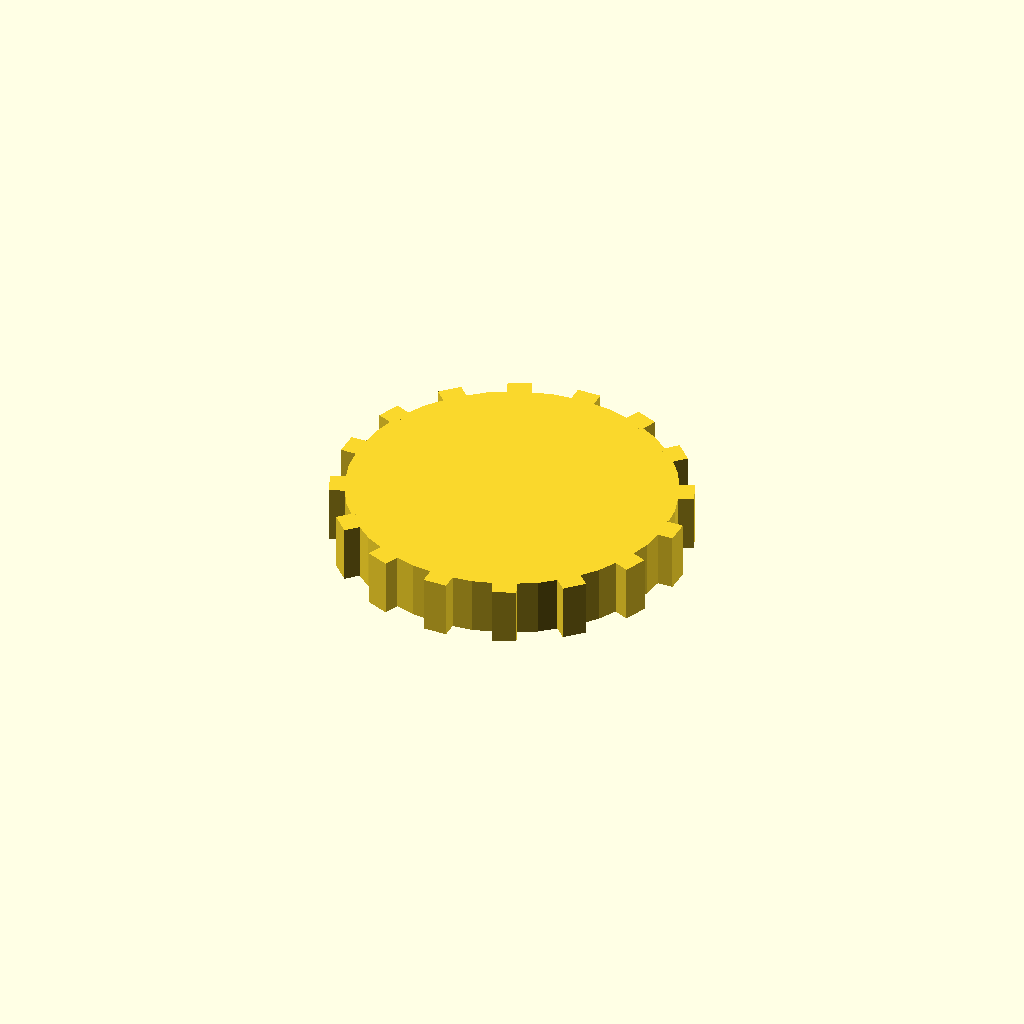
Cell 1 — every parameter at its default value.
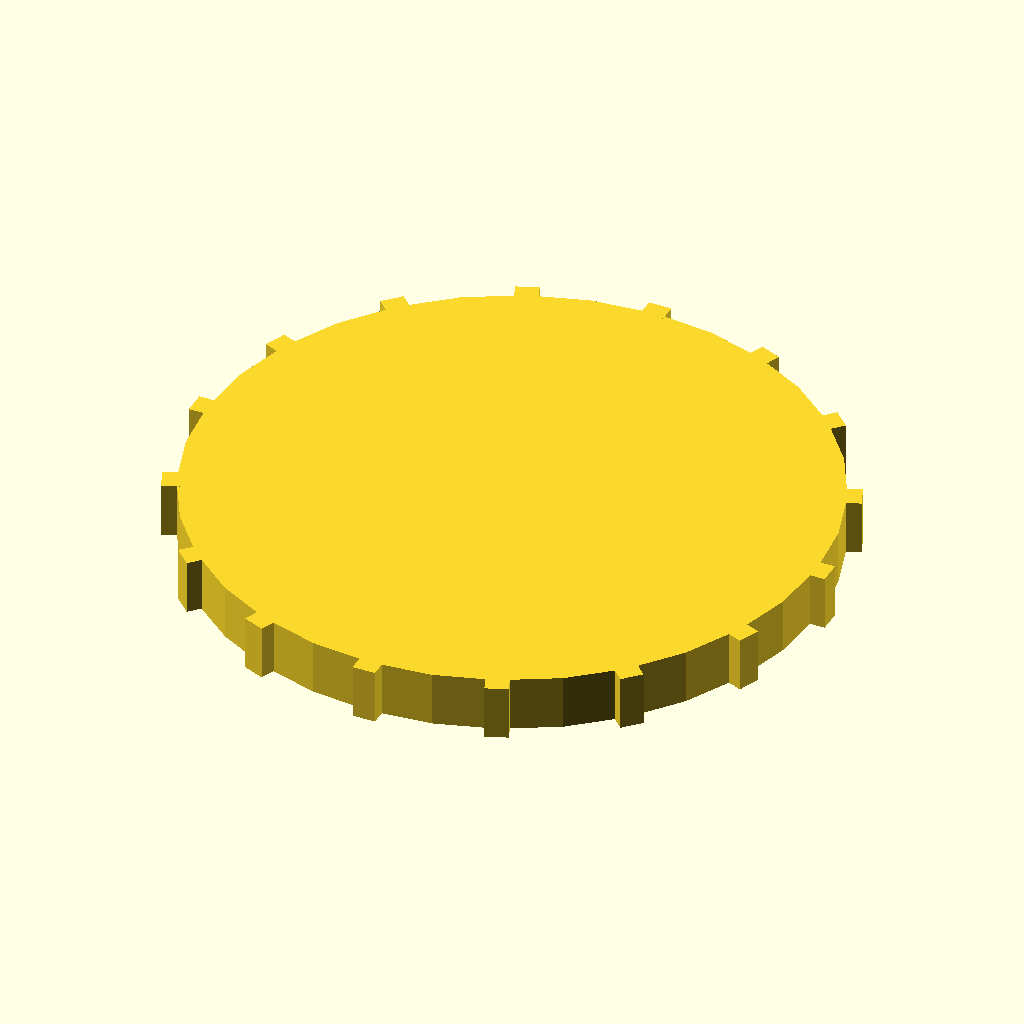
Cell 2: the same model with disc_r = 68.
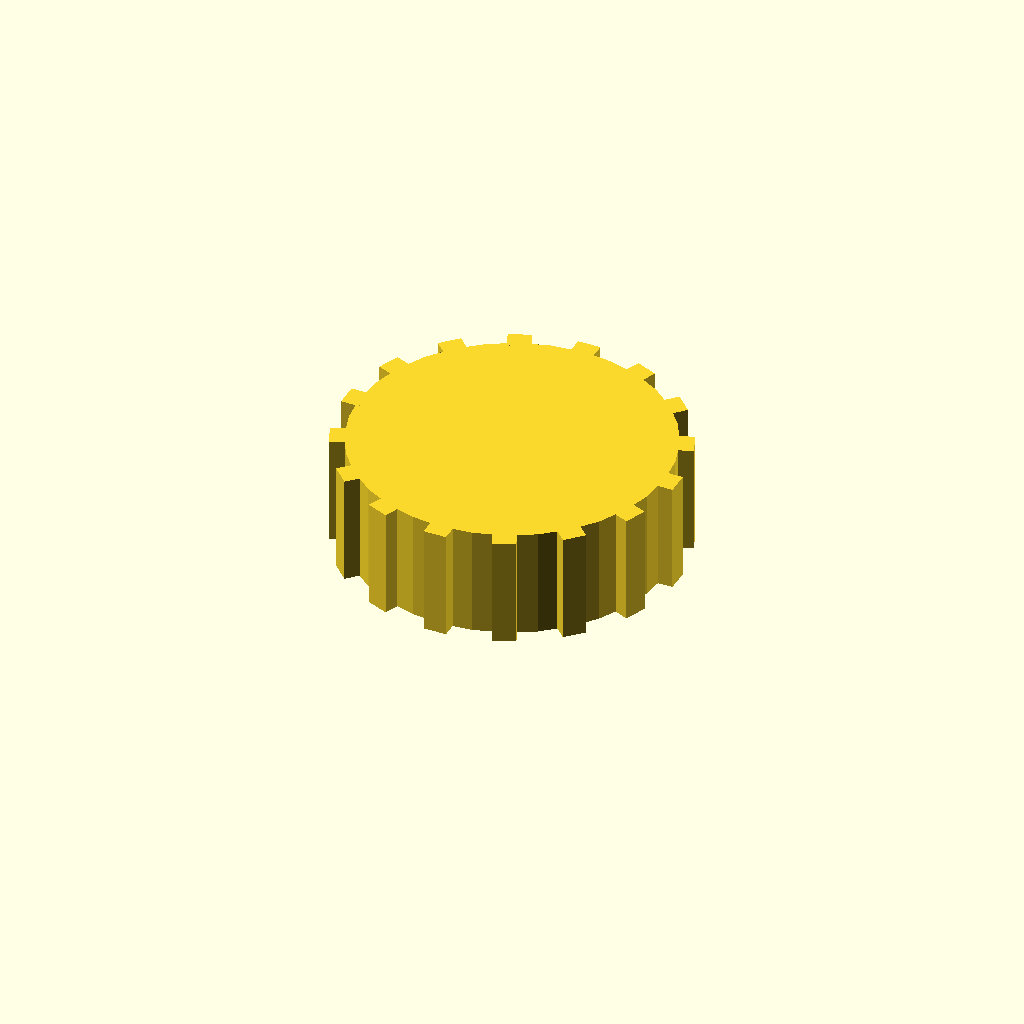
Cell 3: disc_t = 24 (everything else at default).
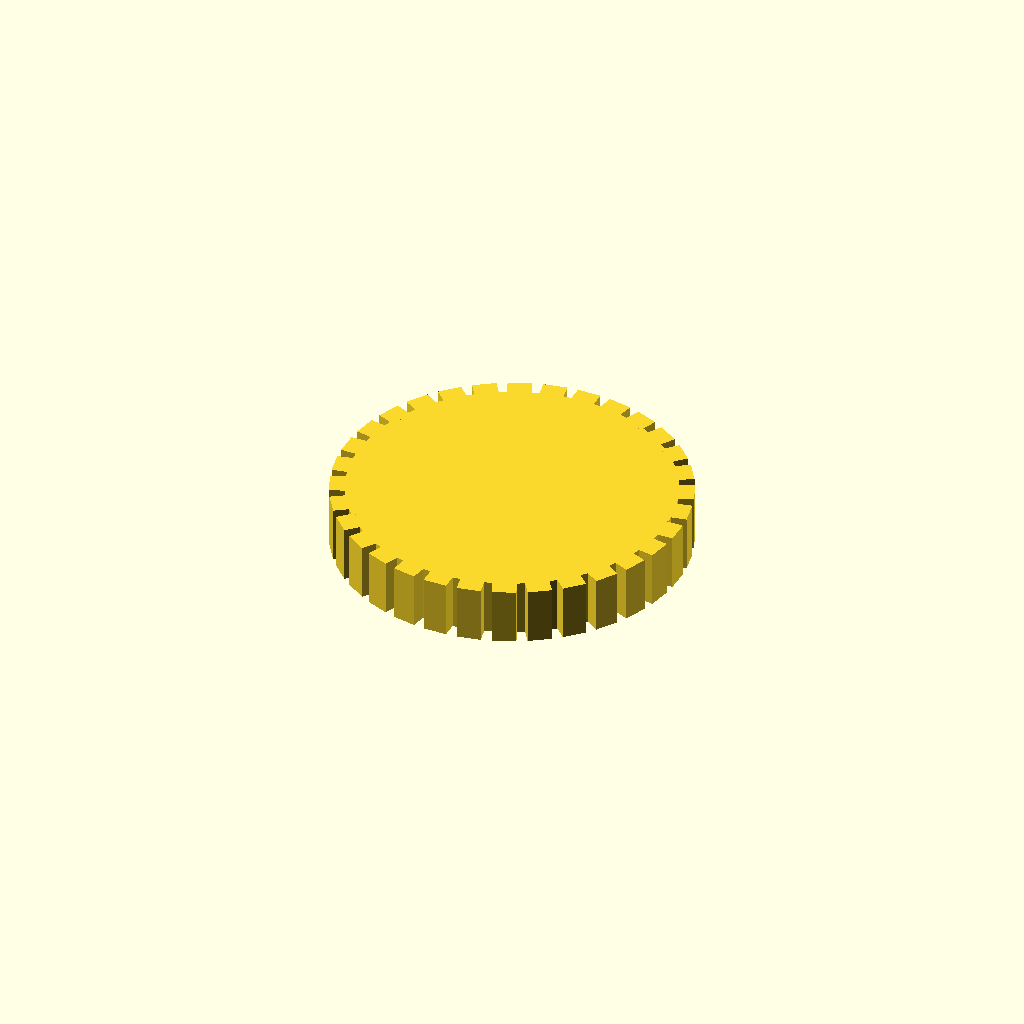
Cell 4 — n_teeth set to 32, the other parameters unchanged.
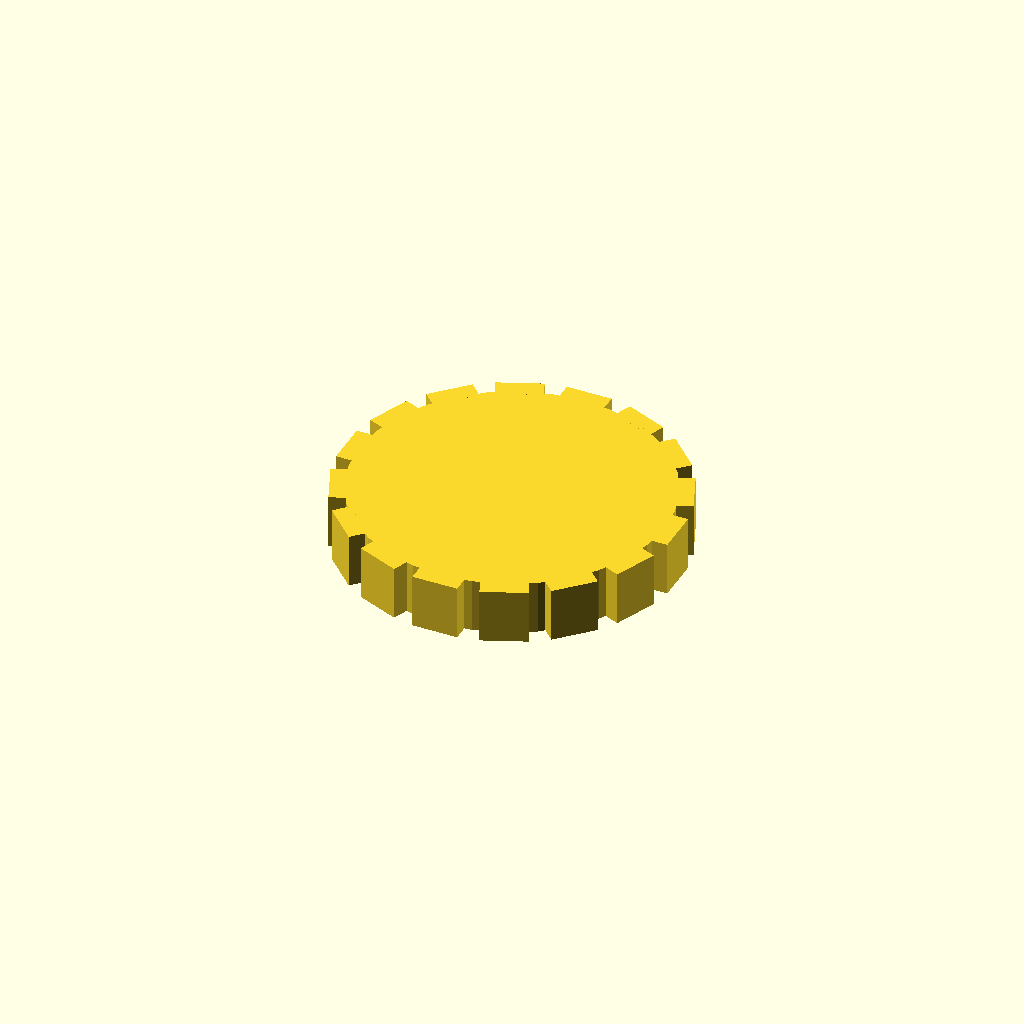
Cell 5: the same model with tooth_w = 10.
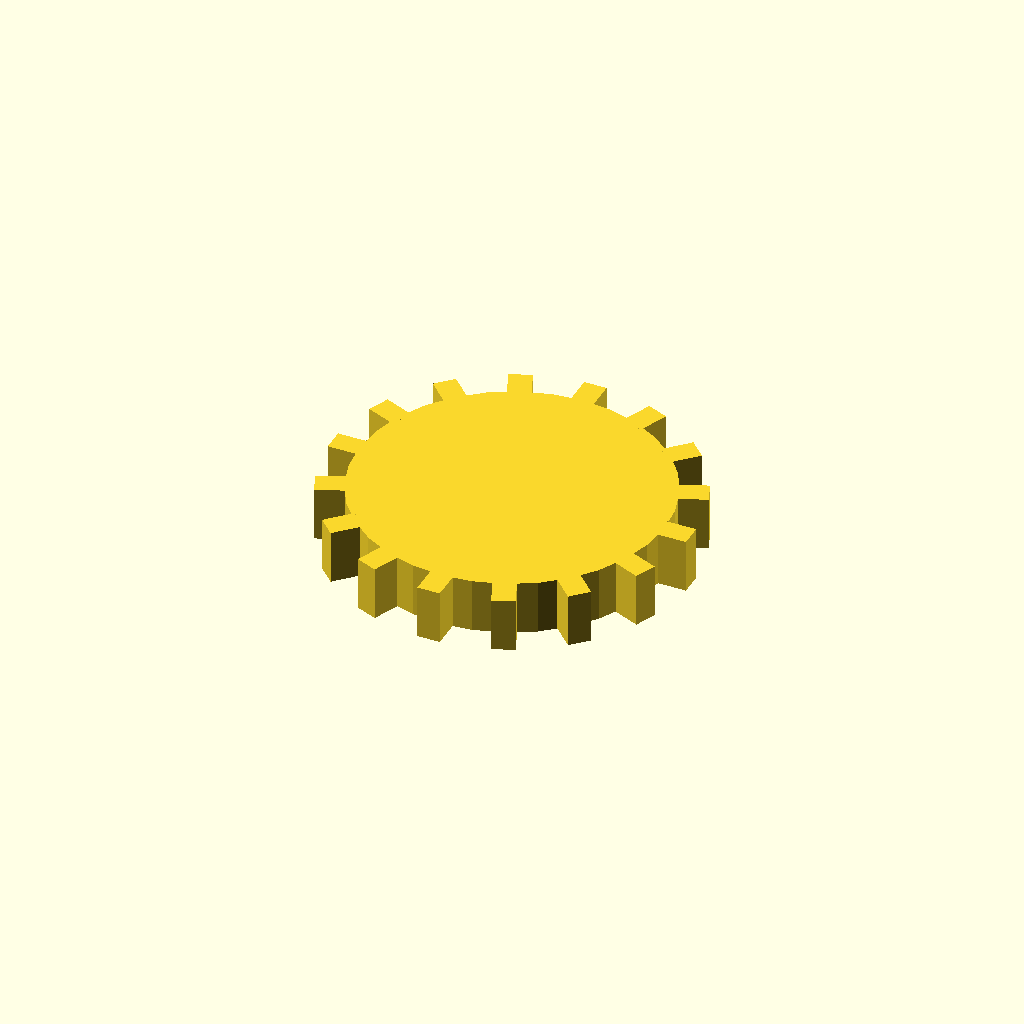
Cell 6 — tooth_h set to 6, the other parameters unchanged.
All cells are drawn from one camera (rotation 55°, 0°, 25°, orthographic, colour scheme Cornfield), so only the parameter changes between them.
Source of the model, optional_data/data/solid3/spurblank/part_0143.scad:
$fn = 32;

// ----------------------------------------------------------------------
// Spur blank: plain gear blank
// ----------------------------------------------------------------------

// --- parameters (mm) ---
disc_r = 34;              // blank root radius
disc_t = 12;              // blank thickness
n_teeth = 16;             // stub tooth count
tooth_w = 5;              // tooth width at the root
tooth_h = 3;              // tooth height above the root
fit_tol = 0.1;            // tolerance for press fits, mm
free_tol = 0.5;           // tolerance for clearance fits, mm

out_r = disc_r + tooth_h;  // tip radius
bbox_x = 74.0;  // measured width over the teeth
bbox_y = 74.0;  // measured depth over the teeth

union() {
  cylinder(r = disc_r, h = disc_t);
  for (i = [0 : n_teeth - 1])
    rotate([0, 0, i * 360 / n_teeth])
      translate([disc_r - 1, -tooth_w / 2, 0])
        cube([tooth_h + 1, tooth_w, disc_t]);
}
Customizer parameters (derived from the source; name, type, default, range or options):
disc_r: number, default 34
disc_t: number, default 12
n_teeth: number, default 16
tooth_w: number, default 5
tooth_h: number, default 3
fit_tol: number, default 0.1
free_tol: number, default 0.5
bbox_x: number, default 74
bbox_y: number, default 74
